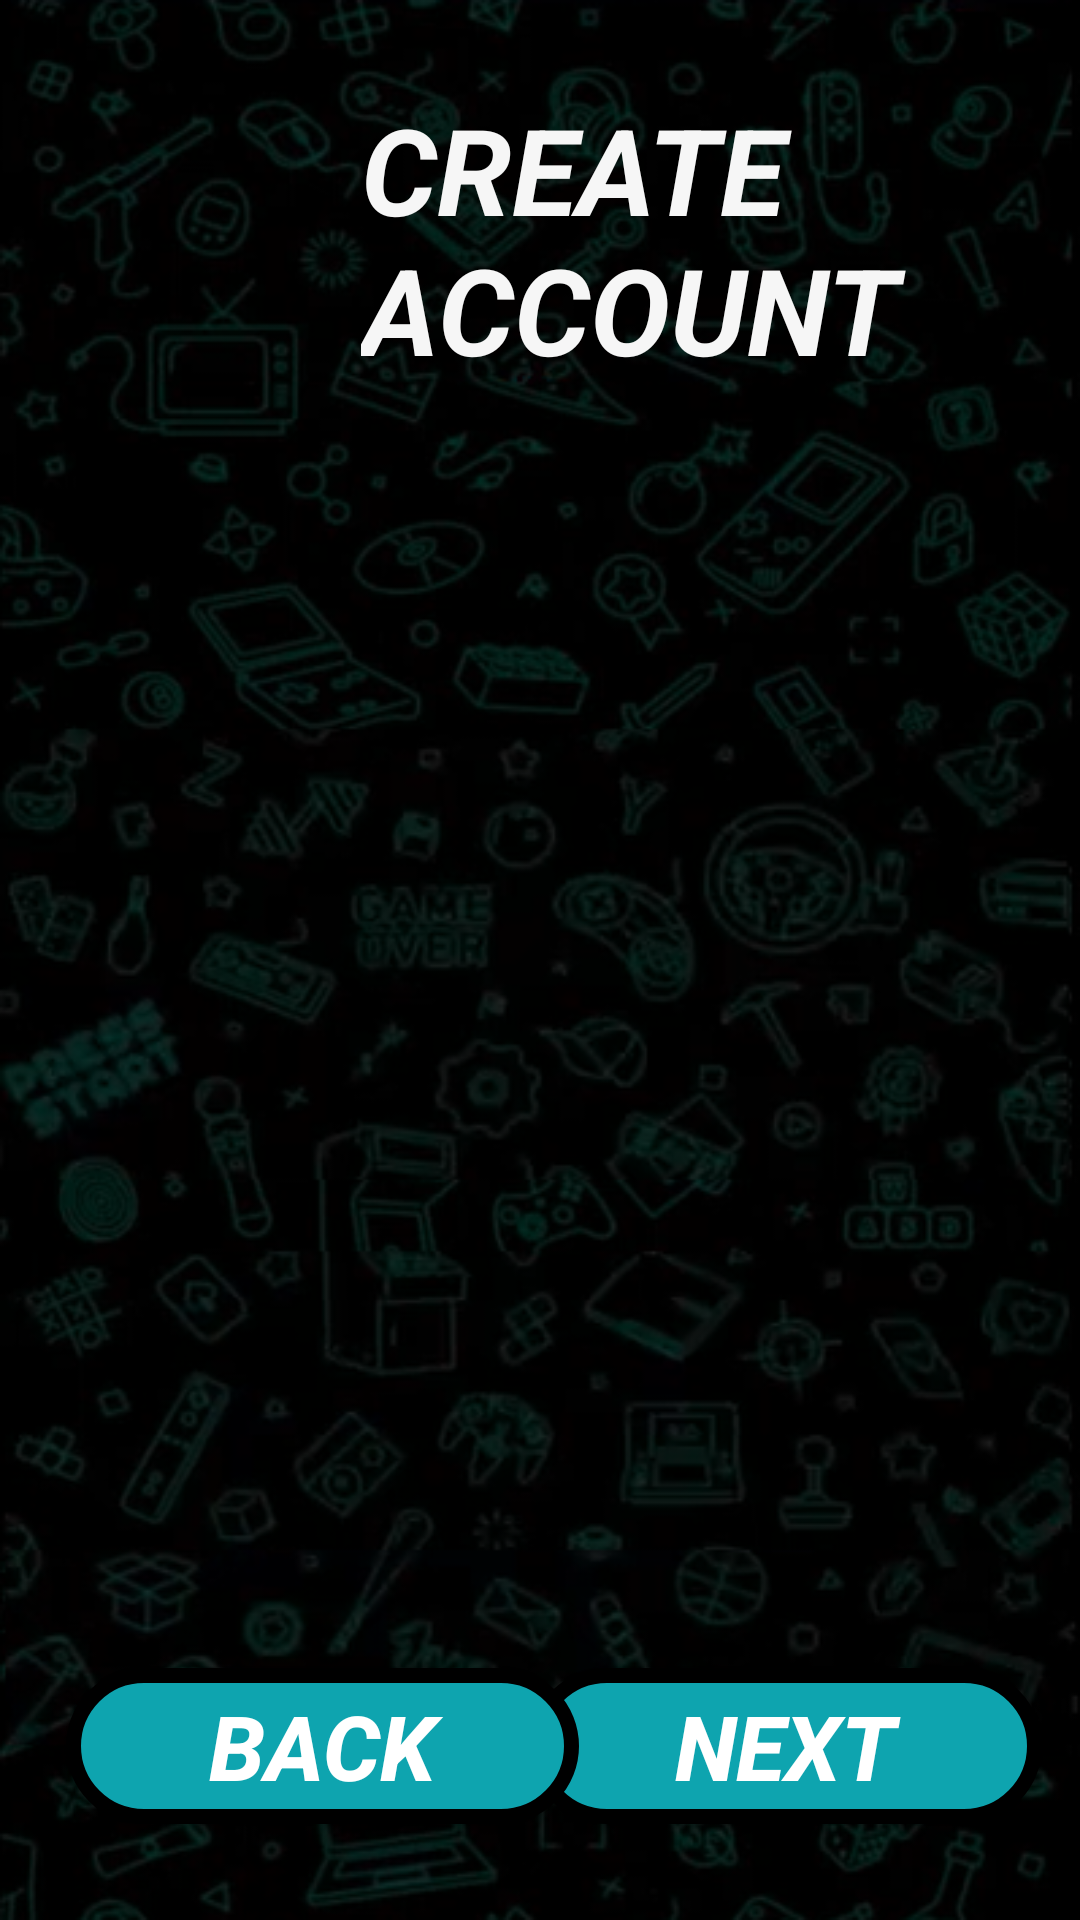

Android layout source for this screen:
<!-- AndroidManifest.xml: application theme Theme.AplicacionSeminarioIntegrador -->
<!-- res/layout/fragment_register_third_view.xml -->
<?xml version="1.0" encoding="utf-8"?>
<androidx.constraintlayout.widget.ConstraintLayout xmlns:android="http://schemas.android.com/apk/res/android"
    xmlns:app="http://schemas.android.com/apk/res-auto"
    xmlns:tools="http://schemas.android.com/tools"
    android:layout_width="match_parent"
    android:layout_height="match_parent"
    tools:context=".view.FragmentRegisterThirdView"
    android:background="@drawable/img_backgroundapp">

    <TextView
        android:id="@+id/textViewNew11"
        android:layout_width="228dp"
        android:layout_height="103dp"
        android:text="CREATE ACCOUNT"
        android:textAlignment="textStart"
        android:textColor="#F6F6F6"
        android:textSize="40dp"
        android:textStyle="bold|italic"
        app:layout_constraintBottom_toBottomOf="parent"
        app:layout_constraintEnd_toEndOf="parent"
        app:layout_constraintHorizontal_bias="0.912"
        app:layout_constraintStart_toStartOf="parent"
        app:layout_constraintTop_toTopOf="parent"
        app:layout_constraintVertical_bias="0.055"
        tools:layout_editor_absoluteY="34dp" />

    <ImageView
        android:id="@+id/imageView34"
        android:layout_width="123dp"
        android:layout_height="125dp"
        android:src="@drawable/img_createaccount"
        app:layout_constraintBottom_toBottomOf="parent"
        app:layout_constraintEnd_toStartOf="@+id/textViewNew11"
        app:layout_constraintHorizontal_bias="0.59"
        app:layout_constraintStart_toStartOf="parent"
        app:layout_constraintTop_toTopOf="parent"
        app:layout_constraintVertical_bias="0.044" />


    <Button
        android:id="@+id/btnRegisterUser3"
        android:layout_width="171dp"
        android:layout_height="52dp"
        android:layout_marginBottom="32dp"
        android:background="@drawable/btn_border_buttons"
        android:text="NEXT"
        android:textColor="@color/white"
        android:textSize="30sp"
        android:textStyle="bold|italic"
        app:layout_constraintBottom_toBottomOf="parent"
        app:layout_constraintEnd_toEndOf="parent"
        app:layout_constraintHorizontal_bias="0.933"
        app:layout_constraintStart_toStartOf="parent"
        app:layout_constraintTop_toBottomOf="@+id/textViewNew11"
        app:layout_constraintVertical_bias="1.0" />

    <Button
        android:id="@+id/btnCancelCreateAccount3"
        android:layout_width="171dp"
        android:layout_height="52dp"
        android:layout_marginStart="24dp"
        android:layout_marginBottom="32dp"
        android:background="@drawable/btn_border_buttons"
        android:onClick="backStart_Activity"
        android:text="BACK"
        android:textColor="@color/white"
        android:textSize="30sp"
        android:textStyle="bold|italic"
        app:layout_constraintBottom_toBottomOf="parent"
        app:layout_constraintEnd_toStartOf="@+id/btnRegisterUser3"
        app:layout_constraintHorizontal_bias="0.111"
        app:layout_constraintStart_toStartOf="parent"
        app:layout_constraintTop_toBottomOf="@+id/imageView34"
        app:layout_constraintVertical_bias="1.0" />


</androidx.constraintlayout.widget.ConstraintLayout>
<!-- resources referenced by this layout -->
<resources>
  <!-- drawable btn_border_buttons (drawable) -->
  <?xml version="1.0" encoding="utf-8"?>
  <shape xmlns:android="http://schemas.android.com/apk/res/android">
      <solid android:color="#0ea4af"></solid>
      <stroke android:width="5dp" android:color="@color/black"></stroke>
      <corners android:radius="30dp"></corners>
  </shape>
  <!-- drawable img_backgroundapp: png bitmap (drawable, 307293 bytes) -->
  <style name="Theme.AplicacionSeminarioIntegrador" parent="Base.Theme.AplicacionSeminarioIntegrador" />
  <style name="Base.Theme.AplicacionSeminarioIntegrador" parent="Theme.AppCompat.Light.NoActionBar">
          
          
      </style>
  <!-- not gathered from this repository: default colours our renderer supplied (Android Studio template values) -->
  <color name="black">#FF000000</color>
  <color name="white">#FFFFFFFF</color>
</resources>
